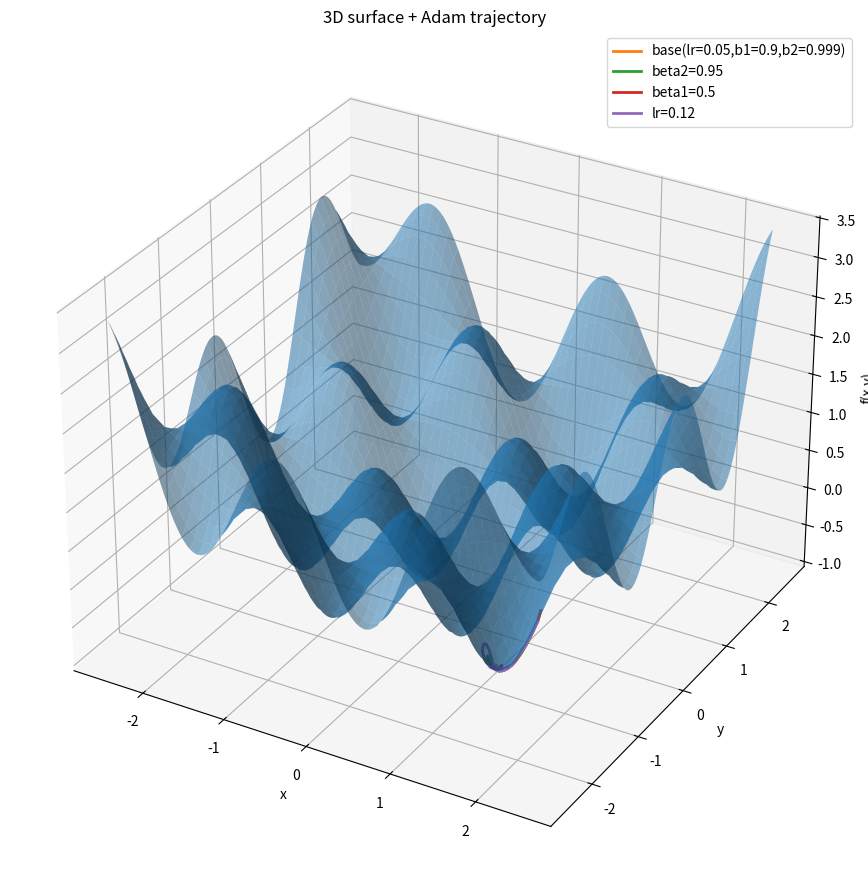
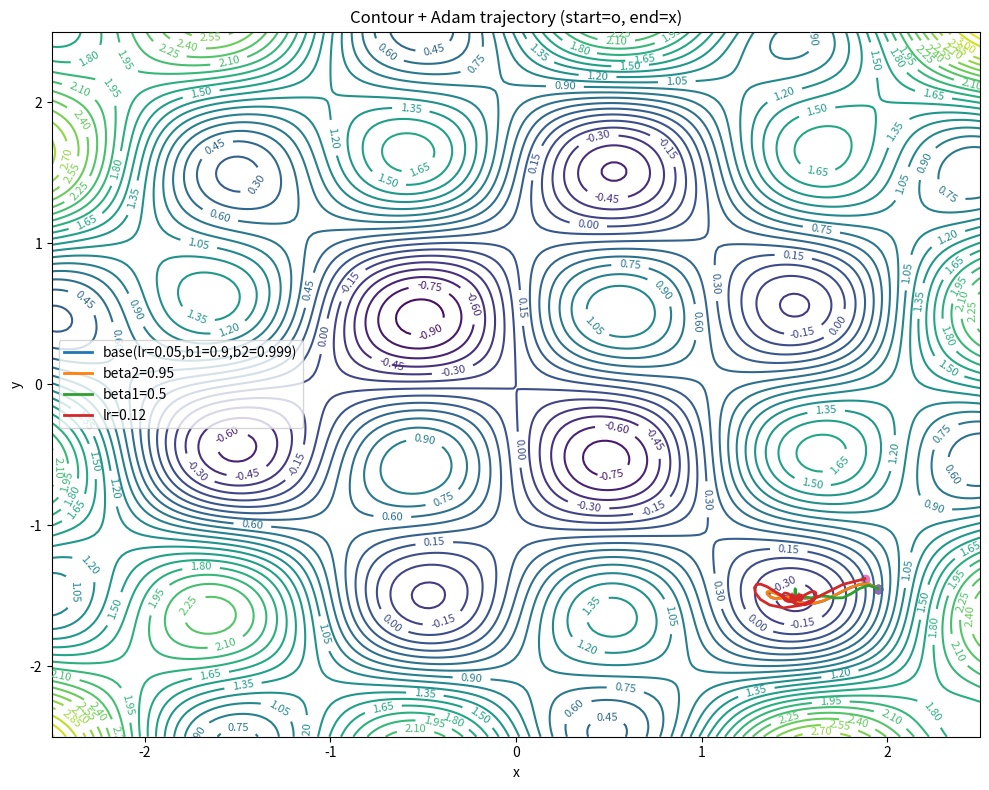
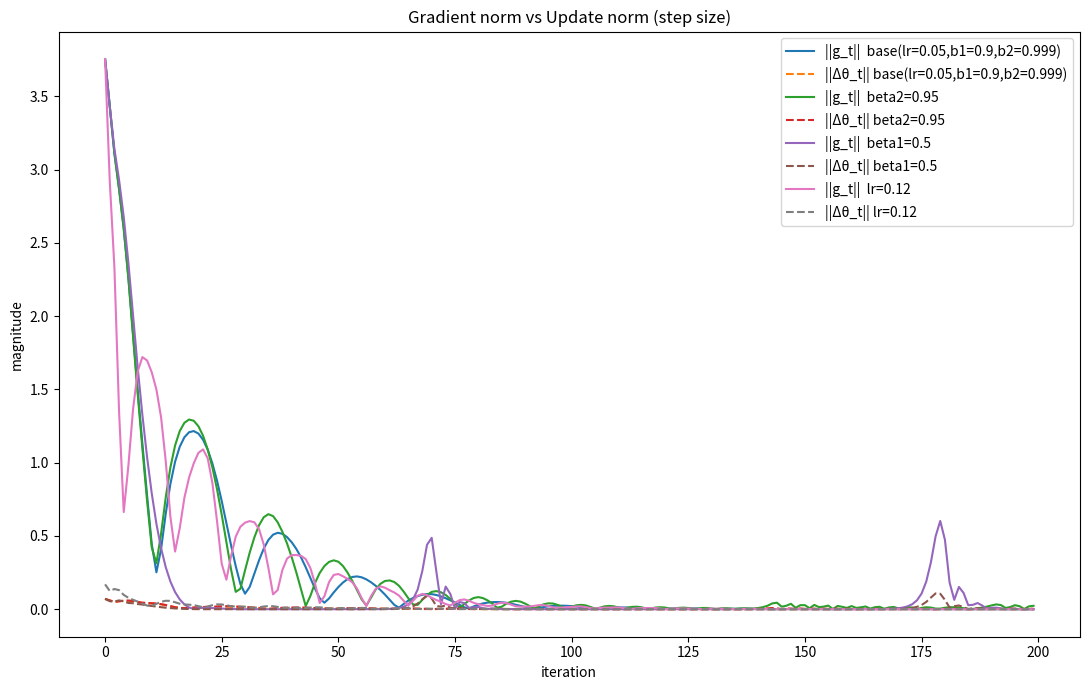
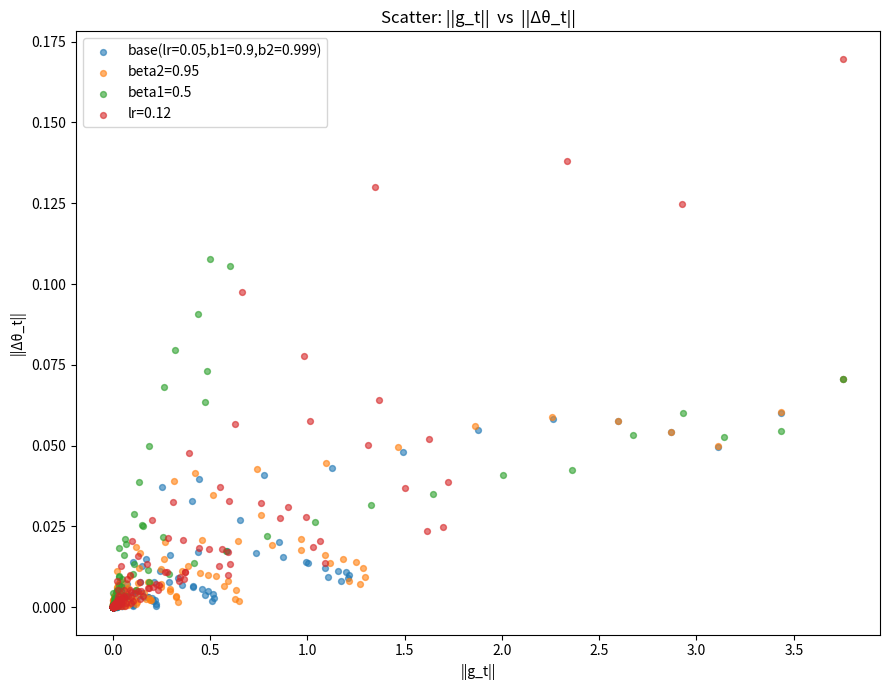
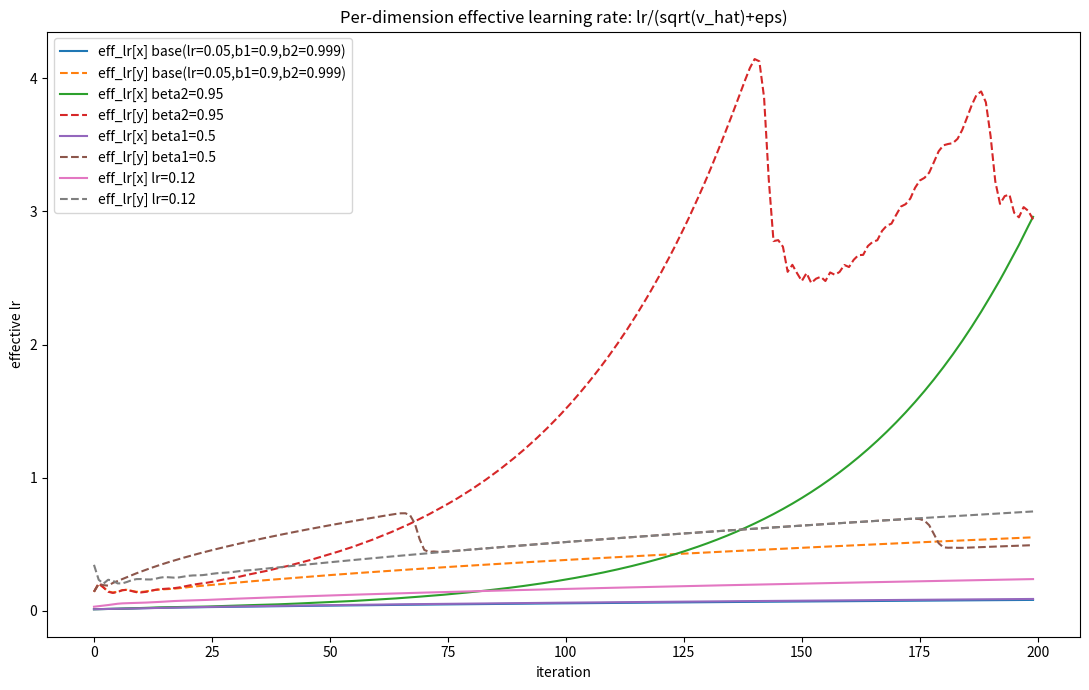

Source code (Python) for these figures, in order:
import numpy as np
import matplotlib.pyplot as plt

# -----------------------------
# 1) 构造“起伏的三维地形” f(x, y)
#    2D 参数 (x,y) -> 1D 高度 z
# -----------------------------
def f_xy(xy: np.ndarray) -> float:
    """
    一个带起伏的“碗形地形”：
    - (x^2+y^2): 全局上是个碗，保证整体可收敛
    - sin/cos项: 制造局部起伏与多个局部极值
    """
    x, y = xy[0], xy[1]
    return (x**2 + y**2) + np.sin(3*x) * np.sin(3*y) + 0.3 * np.sin(x) * np.cos(2*y)

def grad_f_xy(xy: np.ndarray) -> np.ndarray:
    """解析梯度 ∇f(x,y)"""
    x, y = xy[0], xy[1]
    df_dx = 0.4 * x + 3.0 * np.cos(3*x) * np.sin(3*y) + 0.3 * np.cos(x) * np.cos(2*y)
    df_dy = 0.4 * y + 3.0 * np.sin(3*x) * np.cos(3*y) - 0.6 * np.sin(x) * np.sin(2*y)
    return np.array([df_dx, df_dy], dtype=float)

# -----------------------------
# 2) 手写 Adam：显式记录 m, v, m_hat, v_hat, update
# -----------------------------
def adam_optimize(
    x0: np.ndarray,
    steps: int,
    lr: float = 0.05,
    beta1: float = 0.9,
    beta2: float = 0.999,
    eps: float = 1e-8,
    maximize: bool = False,
):
    """
    minimize f by default; if maximize=True -> maximize f (i.e., minimize -f)
    Returns: history dict with arrays.
    """
    x = x0.astype(float).copy()
    m = np.zeros_like(x)
    v = np.zeros_like(x)

    xs = []
    fs = []
    gs = []
    ms = []
    vs = []
    updates = []
    eff_lrs = []  # per-dimension effective lr = lr / (sqrt(v_hat)+eps)

    for t in range(1, steps + 1):
        g = grad_f_xy(x)
        if maximize:
            g = -g  # maximize f <=> minimize -f

        # Adam moment updates
        m = beta1 * m + (1 - beta1) * g
        v = beta2 * v + (1 - beta2) * (g * g)

        # Bias correction
        m_hat = m / (1 - beta1**t)
        v_hat = v / (1 - beta2**t)

        # Parameter-wise adaptive scaling
        denom = np.sqrt(v_hat) + eps
        update = lr * (m_hat / denom)

        x = x - update

        # record
        xs.append(x.copy())
        fs.append(f_xy(x) if not maximize else -f_xy(x))  # keep "optimized objective" consistent
        gs.append(g.copy())
        ms.append(m_hat.copy())
        vs.append(v_hat.copy())
        updates.append(update.copy())
        eff_lrs.append((lr / denom).copy())

    hist = {
        "x": np.array(xs),
        "f": np.array(fs),
        "g": np.array(gs),
        "m_hat": np.array(ms),
        "v_hat": np.array(vs),
        "update": np.array(updates),
        "eff_lr": np.array(eff_lrs),
    }
    return hist

# -----------------------------
# 3) 画图：3D曲面+路径、2D等高线+路径、步长-梯度关系
# -----------------------------
def plot_surface_and_paths(histories, labels, xlim=(-2.5, 2.5), ylim=(-2.5, 2.5), grid_n=200):
    # grid for surface/contour
    xs = np.linspace(*xlim, grid_n)
    ys = np.linspace(*ylim, grid_n)
    X, Y = np.meshgrid(xs, ys)
    Z = 0.2*(X**2 + Y**2) + np.sin(3*X)*np.sin(3*Y) + 0.3*np.sin(X)*np.cos(2*Y)

    # --- 3D surface ---
    fig = plt.figure(figsize=(12, 9))
    ax = fig.add_subplot(111, projection="3d")
    ax.plot_surface(X, Y, Z, rstride=4, cstride=4, linewidth=0, alpha=0.5)

    for hist, lab in zip(histories, labels):
        path = hist["x"]
        zpath = np.array([0.2*(p[0]**2 + p[1]**2) + np.sin(3*p[0])*np.sin(3*p[1]) + 0.3*np.sin(p[0])*np.cos(2*p[1]) for p in path])
        ax.plot(path[:, 0], path[:, 1], zpath, linewidth=2, label=lab)

    ax.set_title("3D surface + Adam trajectory")
    ax.set_xlabel("x")
    ax.set_ylabel("y")
    ax.set_zlabel("f(x,y)")
    ax.legend()
    plt.tight_layout()

    # --- 2D contour ---
    plt.figure(figsize=(10, 8))
    cs = plt.contour(X, Y, Z, levels=40)
    plt.clabel(cs, inline=1, fontsize=8)

    for hist, lab in zip(histories, labels):
        path = hist["x"]
        plt.plot(path[:, 0], path[:, 1], linewidth=2, label=lab)
        plt.scatter(path[0, 0], path[0, 1], marker="o")   # start
        plt.scatter(path[-1, 0], path[-1, 1], marker="x") # end

    plt.title("Contour + Adam trajectory (start=o, end=x)")
    plt.xlabel("x")
    plt.ylabel("y")
    plt.legend()
    plt.tight_layout()

def plot_step_vs_grad(histories, labels):
    """
    展示：
    - ||g_t|| vs ||Δθ_t||（步长范数）
    - 每一维的 effective lr = lr/(sqrt(v_hat)+eps) 的变化
    """
    plt.figure(figsize=(11, 7))
    for hist, lab in zip(histories, labels):
        gnorm = np.linalg.norm(hist["g"], axis=1)
        unorm = np.linalg.norm(hist["update"], axis=1)
        plt.plot(gnorm, label=f"||g_t||  {lab}")
        plt.plot(unorm, linestyle="--", label=f"||Δθ_t|| {lab}")
    plt.title("Gradient norm vs Update norm (step size)")
    plt.xlabel("iteration")
    plt.ylabel("magnitude")
    plt.legend()
    plt.tight_layout()

    # scatter: ||g|| -> ||Δ||
    plt.figure(figsize=(9, 7))
    for hist, lab in zip(histories, labels):
        gnorm = np.linalg.norm(hist["g"], axis=1)
        unorm = np.linalg.norm(hist["update"], axis=1)
        plt.scatter(gnorm, unorm, s=18, alpha=0.6, label=lab)
    plt.title("Scatter: ||g_t||  vs  ||Δθ_t||")
    plt.xlabel("||g_t||")
    plt.ylabel("||Δθ_t||")
    plt.legend()
    plt.tight_layout()

    # effective lr over time (per-dimension)
    plt.figure(figsize=(11, 7))
    for hist, lab in zip(histories, labels):
        eff = hist["eff_lr"]  # shape [T,2]
        plt.plot(eff[:, 0], label=f"eff_lr[x] {lab}")
        plt.plot(eff[:, 1], linestyle="--", label=f"eff_lr[y] {lab}")
    plt.title("Per-dimension effective learning rate: lr/(sqrt(v_hat)+eps)")
    plt.xlabel("iteration")
    plt.ylabel("effective lr")
    plt.legend()
    plt.tight_layout()

# -----------------------------
# 4) 不同超参数对比实验
# -----------------------------
def main():
    np.random.seed(0)

    # 起点（你也可以换）
    x0 = np.array([2.0, -1.5])

    steps = 200

    # Baseline
    h_base = adam_optimize(x0, steps, lr=0.05, beta1=0.9, beta2=0.999, eps=1e-8)

    # 对比1：beta2更小（v更“敏感”，更快跟踪梯度平方的变化）
    h_beta2_small = adam_optimize(x0, steps, lr=0.05, beta1=0.9, beta2=0.95, eps=1e-8)

    # 对比2：beta1更小（动量弱，m更“短记忆”）
    h_beta1_small = adam_optimize(x0, steps, lr=0.05, beta1=0.5, beta2=0.999, eps=1e-8)

    # 对比3：更大学习率（整体步长更大，但仍会被 v 抑制）
    h_lr_big = adam_optimize(x0, steps, lr=0.12, beta1=0.9, beta2=0.999, eps=1e-8)

    histories = [h_base, h_beta2_small, h_beta1_small, h_lr_big]
    labels = [
        "base(lr=0.05,b1=0.9,b2=0.999)",
        "beta2=0.95",
        "beta1=0.5",
        "lr=0.12",
    ]

    plot_surface_and_paths(histories, labels)
    plot_step_vs_grad(histories, labels)

    plt.show()

if __name__ == "__main__":
    main()
